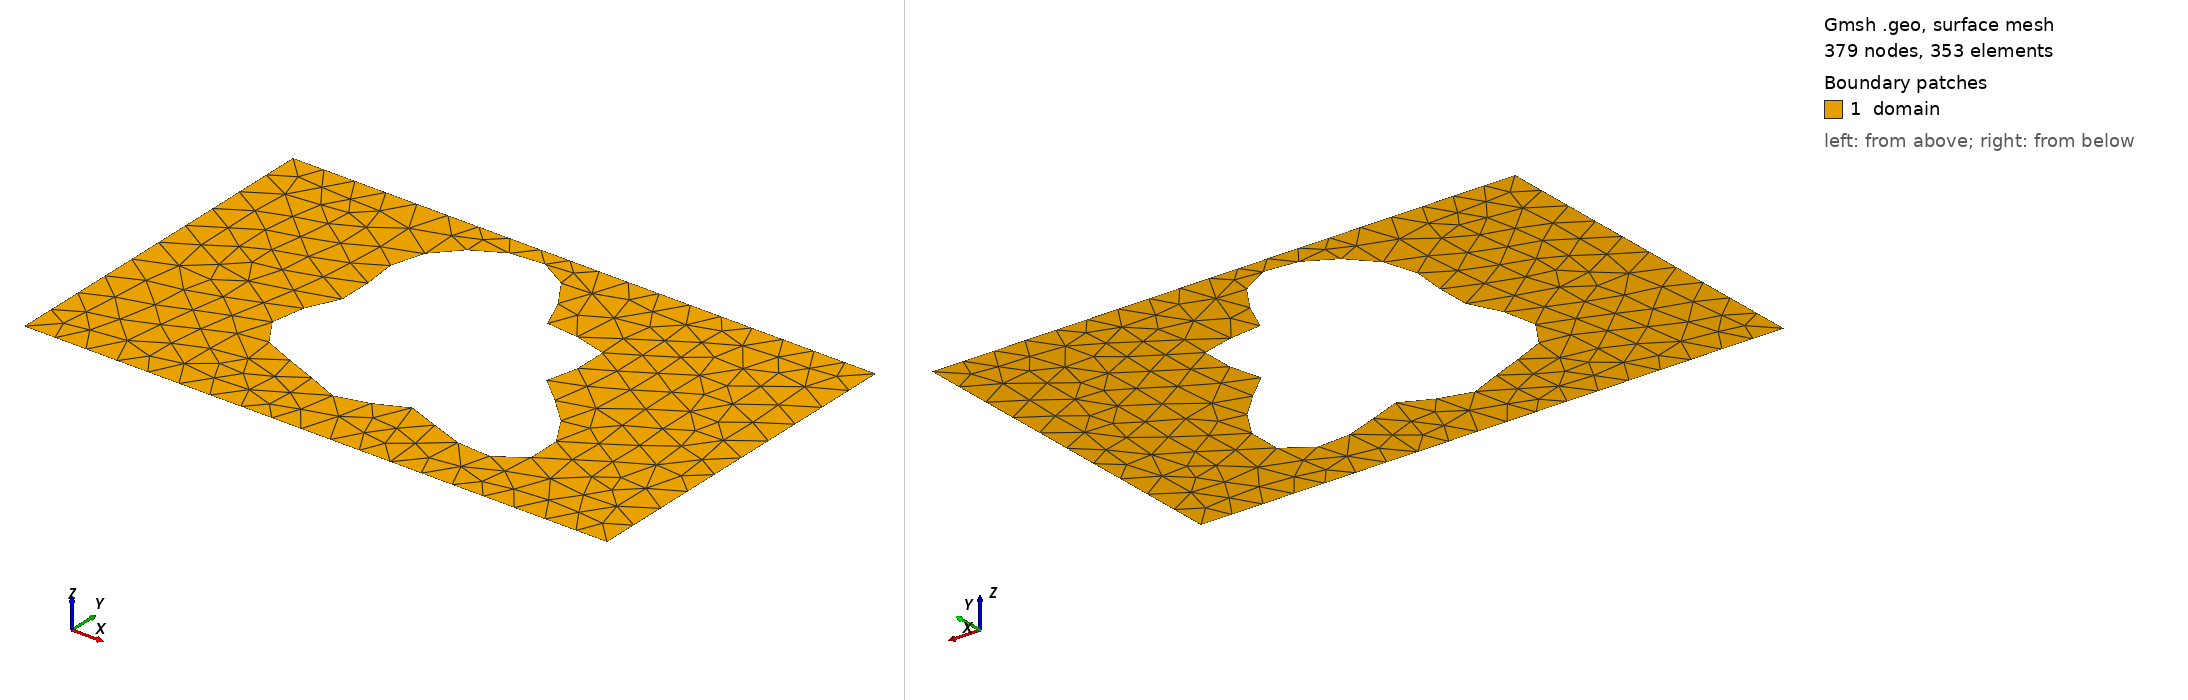

Gmsh geometry script, surface-meshed: 379 nodes, 353 surface elements. Boundary patches (legend numbers): 1 domain. Left view from above one corner, right view from below the opposite corner. Legend entries are the model's physical surfaces. The drawing asked Gmsh for element sizes between 1% and 20% of the model's largest extent; the script's own settings can give other sizes.

=== shape_68.geo (drawn) ===
SetFactory("OpenCASCADE");
lc = 0.060000;

Point(1) = {0.0000000000, -0.3000000000, 0, lc};
Point(2) = {0.4250000000, -0.3000000000, 0, lc};
Point(3) = {0.5750000000, -0.3000000000, 0, lc};
Point(4) = {1.0000000000, -0.3000000000, 0, lc};
Point(5) = {1.0000000000, 0.3000000000, 0, lc};
Point(6) = {0.5750000000, 0.3000000000, 0, lc};
Point(7) = {0.4250000000, 0.3000000000, 0, lc};
Point(8) = {0.0000000000, 0.3000000000, 0, lc};
Line(1) = {1, 2};
Line(2) = {2, 3};
Line(3) = {3, 4};
Line(4) = {4, 5};
Line(5) = {5, 6};
Line(6) = {6, 7};
Line(7) = {7, 8};
Line(8) = {8, 1};
Curve Loop(1) = {1, 2, 3, 4, 5, 6, 7, 8};
Point(9) = {0.6560585842, 0.0120869652, 0, lc};
Point(10) = {0.6526617124, 0.0180850603, 0, lc};
Point(11) = {0.6513292307, 0.0239968340, 0, lc};
Point(12) = {0.6518704802, 0.0300620211, 0, lc};
Point(13) = {0.6539899860, 0.0364765830, 0, lc};
Point(14) = {0.6573083122, 0.0433775340, 0, lc};
Point(15) = {0.6613873821, 0.0508326477, 0, lc};
Point(16) = {0.6657585937, 0.0588357235, 0, lc};
Point(17) = {0.6699519148, 0.0673076898, 0, lc};
Point(18) = {0.6735241096, 0.0761033890, 0, lc};
Point(19) = {0.6760843466, 0.0850234897, 0, lc};
Point(20) = {0.6773156459, 0.0938305977, 0, lc};
Point(21) = {0.6769909302, 0.1022683485, 0, lc};
Point(22) = {0.6749828276, 0.1100820572, 0, lc};
Point(23) = {0.6712668055, 0.1170393986, 0, lc};
Point(24) = {0.6659176625, 0.1229496030, 0, lc};
Point(25) = {0.6590998445, 0.1276797685, 0, lc};
Point(26) = {0.6510524422, 0.1311671089, 0, lc};
Point(27) = {0.6420700534, 0.1334262538, 0, lc};
Point(28) = {0.6324809304, 0.1345510777, 0, lc};
Point(29) = {0.6226239628, 0.1347109280, 0, lc};
Point(30) = {0.6128260696, 0.1341415197, 0, lc};
Point(31) = {0.6033814902, 0.1331311382, 0, lc};
Point(32) = {0.5945342724, 0.1320031181, 0, lc};
Point(33) = {0.5864649928, 0.1310958181, 0, lc};
Point(34) = {0.5792824075, 0.1307414732, 0, lc};
Point(35) = {0.5730203637, 0.1312453689, 0, lc};
Point(36) = {0.5676399262, 0.1328667441, 0, lc};
Point(37) = {0.5630363073, 0.1358026842, 0, lc};
Point(38) = {0.5590498758, 0.1401760477, 0, lc};
Point(39) = {0.5554802619, 0.1460281659, 0, lc};
Point(40) = {0.5521024071, 0.1533167196, 0, lc};
Point(41) = {0.5486833228, 0.1619188264, 0, lc};
Point(42) = {0.5449983325, 0.1716390171, 0, lc};
Point(43) = {0.5408456758, 0.1822214492, 0, lc};
Point(44) = {0.5360585287, 0.1933654306, 0, lc};
Point(45) = {0.5305137380, 0.2047431246, 0, lc};
Point(46) = {0.5241368514, 0.2160181928, 0, lc};
Point(47) = {0.5169033274, 0.2268641036, 0, lc};
Point(48) = {0.5088361070, 0.2369809066, 0, lc};
Point(49) = {0.5000000000, 0.2461094204, 0, lc};
Point(50) = {0.4904935605, 0.2540420081, 0, lc};
Point(51) = {0.4804392871, 0.2606293882, 0, lc};
Point(52) = {0.4699730675, 0.2657832370, 0, lc};
Point(53) = {0.4592337950, 0.2694746537, 0, lc};
Point(54) = {0.4483540168, 0.2717288563, 0, lc};
Point(55) = {0.4374523356, 0.2726167376, 0, lc};
Point(56) = {0.4266280958, 0.2722441137, 0, lc};
Point(57) = {0.4159586552, 0.2707396286, 0, lc};
Point(58) = {0.4054992953, 0.2682423340, 0, lc};
Point(59) = {0.3952855815, 0.2648899345, 0, lc};
Point(60) = {0.3853377620, 0.2608085867, 0, lc};
Point(61) = {0.3756666169, 0.2561049691, 0, lc};
Point(62) = {0.3662800479, 0.2508611207, 0, lc};
Point(63) = {0.3571896392, 0.2451322934, 0, lc};
Point(64) = {0.3484164380, 0.2389477976, 0, lc};
Point(65) = {0.3399952810, 0.2323145677, 0, lc};
Point(66) = {0.3319771363, 0.2252229517, 0, lc};
Point(67) = {0.3244291229, 0.2176540506, 0, lc};
Point(68) = {0.3174320860, 0.2095878219, 0, lc};
Point(69) = {0.3110758498, 0.2010111154, 0, lc};
Point(70) = {0.3054524894, 0.1919248342, 0, lc};
Point(71) = {0.3006481693, 0.1823495134, 0, lc};
Point(72) = {0.2967342508, 0.1723287612, 0, lc};
Point(73) = {0.2937584705, 0.1619302075, 0, lc};
Point(74) = {0.2917370228, 0.1512438377, 0, lc};
Point(75) = {0.2906483404, 0.1403778273, 0, lc};
Point(76) = {0.2904292592, 0.1294522193, 0, lc};
Point(77) = {0.2909740838, 0.1185909892, 0, lc};
Point(78) = {0.2921368525, 0.1079131888, 0, lc};
Point(79) = {0.2937368510, 0.0975239590, 0, lc};
Point(80) = {0.2955671627, 0.0875062207, 0, lc};
Point(81) = {0.2974057910, 0.0779138141, 0, lc};
Point(82) = {0.2990286637, 0.0687667441, 0, lc};
Point(83) = {0.3002236568, 0.0600490218, 0, lc};
Point(84) = {0.3008046590, 0.0517093821, 0, lc};
Point(85) = {0.3006246579, 0.0436649172, 0, lc};
Point(86) = {0.2995868665, 0.0358074227, 0, lc};
Point(87) = {0.2976530216, 0.0280120178, 0, lc};
Point(88) = {0.2948481640, 0.0201474028, 0, lc};
Point(89) = {0.2912614539, 0.0120869652, 0, lc};
Point(90) = {0.2870428447, 0.0037198558, 0, lc};
Point(91) = {0.2823957385, -0.0050388616, 0, lc};
Point(92) = {0.2775660352, -0.0142398294, 0, lc};
Point(93) = {0.2728282543, -0.0238935046, 0, lc};
Point(94) = {0.2684696265, -0.0339672895, 0, lc};
Point(95) = {0.2647732104, -0.0443859905, 0, lc};
Point(96) = {0.2620011689, -0.0550356472, 0, lc};
Point(97) = {0.2603793400, -0.0657705068, 0, lc};
Point(98) = {0.2600841508, -0.0764226644, 0, lc};
Point(99) = {0.2612327623, -0.0868136628, 0, lc};
Point(100) = {0.2638771041, -0.0967671807, 0, lc};
Point(101) = {0.2680021821, -0.1061218272, 0, lc};
Point(102) = {0.2735287359, -0.1147430367, 0, lc};
Point(103) = {0.2803200109, -0.1225331052, 0, lc};
Point(104) = {0.2881921147, -0.1294385391, 0, lc};
Point(105) = {0.2969271749, -0.1354540785, 0, lc};
Point(106) = {0.3062883162, -0.1406230129, 0, lc};
Point(107) = {0.3160353538, -0.1450336859, 0, lc};
Point(108) = {0.3259400602, -0.1488123881, 0, lc};
Point(109) = {0.3357999087, -0.1521131260, 0, lc};
Point(110) = {0.3454493255, -0.1551050125, 0, lc};
Point(111) = {0.3547676850, -0.1579582278, 0, lc};
Point(112) = {0.3636835419, -0.1608296375, 0, lc};
Point(113) = {0.3721748901, -0.1638492050, 0, lc};
Point(114) = {0.3802655492, -0.1671083038, 0, lc};
Point(115) = {0.3880180852, -0.1706509114, 0, lc};
Point(116) = {0.3955239361, -0.1744684705, 0, lc};
Point(117) = {0.4028916341, -0.1784989339, 0, lc};
Point(118) = {0.4102341570, -0.1826302006, 0, lc};
Point(119) = {0.4176565070, -0.1867078123, 0, lc};
Point(120) = {0.4252445872, -0.1905464478, 0, lc};
Point(121) = {0.4330563369, -0.1939444446, 0, lc};
Point(122) = {0.4411158956, -0.1967003200, 0, lc};
Point(123) = {0.4494113133, -0.1986300797, 0, lc};
Point(124) = {0.4578960263, -0.1995840045, 0, lc};
Point(125) = {0.4664939985, -0.1994616022, 0, lc};
Point(126) = {0.4751081149, -0.1982235098, 0, lc};
Point(127) = {0.4836311243, -0.1958993206, 0, lc};
Point(128) = {0.4919581973, -0.1925905816, 0, lc};
Point(129) = {0.5000000000, -0.1884685412, 0, lc};
Point(130) = {0.5076951076, -0.1837666016, 0, lc};
Point(131) = {0.5150205970, -0.1787678160, 0, lc};
Point(132) = {0.5219997686, -0.1737881414, 0, lc};
Point(133) = {0.5287061431, -0.1691564894, 0, lc};
Point(134) = {0.5352631524, -0.1651928735, 0, lc};
Point(135) = {0.5418392688, -0.1621861315, 0, lc};
Point(136) = {0.5486386742, -0.1603727647, 0, lc};
Point(137) = {0.5558879330, -0.1599184061, 0, lc};
Point(138) = {0.5638194700, -0.1609032777, 0, lc};
Point(139) = {0.5726529429, -0.1633127548, 0, lc};
Point(140) = {0.5825758159, -0.1670338263, 0, lc};
Point(141) = {0.5937245633, -0.1718578473, 0, lc};
Point(142) = {0.6061679546, -0.1774895586, 0, lc};
Point(143) = {0.6198937879, -0.1835619148, 0, lc};
Point(144) = {0.6348002472, -0.1896558615, 0, lc};
Point(145) = {0.6506927776, -0.1953238494, 0, lc};
Point(146) = {0.6672870166, -0.2001156037, 0, lc};
Point(147) = {0.6842179118, -0.2036044969, 0, lc};
Point(148) = {0.7010547271, -0.2054128132, 0, lc};
Point(149) = {0.7173212170, -0.2052342518, 0, lc};
Point(150) = {0.7325198667, -0.2028521887, 0, lc};
Point(151) = {0.7461587787, -0.1981524932, 0, lc};
Point(152) = {0.7577795598, -0.1911300539, 0, lc};
Point(153) = {0.7669844446, -0.1818885881, 0, lc};
Point(154) = {0.7734608890, -0.1706337591, 0, lc};
Point(155) = {0.7770019903, -0.1576600728, 0, lc};
Point(156) = {0.7775213225, -0.1433324430, 0, lc};
Point(157) = {0.7750611083, -0.1280636696, 0, lc};
Point(158) = {0.7697930654, -0.1122893415, 0, lc};
Point(159) = {0.7620117232, -0.0964418440, 0, lc};
Point(160) = {0.7521204914, -0.0809251946, 0, lc};
Point(161) = {0.7406112333, -0.0660923636, 0, lc};
Point(162) = {0.7280385187, -0.0522265485, 0, lc};
Point(163) = {0.7149900871, -0.0395275881, 0, lc};
Point(164) = {0.7020553001, -0.0281043328, 0, lc};
Point(165) = {0.6897935041, -0.0179733727, 0, lc};
Point(166) = {0.6787042323, -0.0090640745, 0, lc};
Point(167) = {0.6692010613, -0.0012294471, 0, lc};
Point(168) = {0.6615907044, 0.0057380492, 0, lc};
Spline(9) = {9, 10, 11, 12, 13, 14, 15, 16, 17, 18, 19, 20, 21, 22, 23, 24, 25, 26, 27, 28, 29, 30, 31, 32, 33, 34, 35, 36, 37, 38, 39, 40, 41, 42, 43, 44, 45, 46, 47, 48, 49, 50, 51, 52, 53, 54, 55, 56, 57, 58, 59, 60, 61, 62, 63, 64, 65, 66, 67, 68, 69, 70, 71, 72, 73, 74, 75, 76, 77, 78, 79, 80, 81, 82, 83, 84, 85, 86, 87, 88, 89, 90, 91, 92, 93, 94, 95, 96, 97, 98, 99, 100, 101, 102, 103, 104, 105, 106, 107, 108, 109, 110, 111, 112, 113, 114, 115, 116, 117, 118, 119, 120, 121, 122, 123, 124, 125, 126, 127, 128, 129, 130, 131, 132, 133, 134, 135, 136, 137, 138, 139, 140, 141, 142, 143, 144, 145, 146, 147, 148, 149, 150, 151, 152, 153, 154, 155, 156, 157, 158, 159, 160, 161, 162, 163, 164, 165, 166, 167, 168, 9};
Curve Loop(2) = {9};
Plane Surface(1) = {1, 2};

Physical Surface("domain")          = {1};
Physical Curve("contact_source")   = {8};
Physical Curve("contact_drain")    = {4};
Physical Curve("probe_A")          = {6};
Physical Curve("probe_B")          = {2};
Physical Curve("walls")            = {1, 3, 5, 7, 9};
